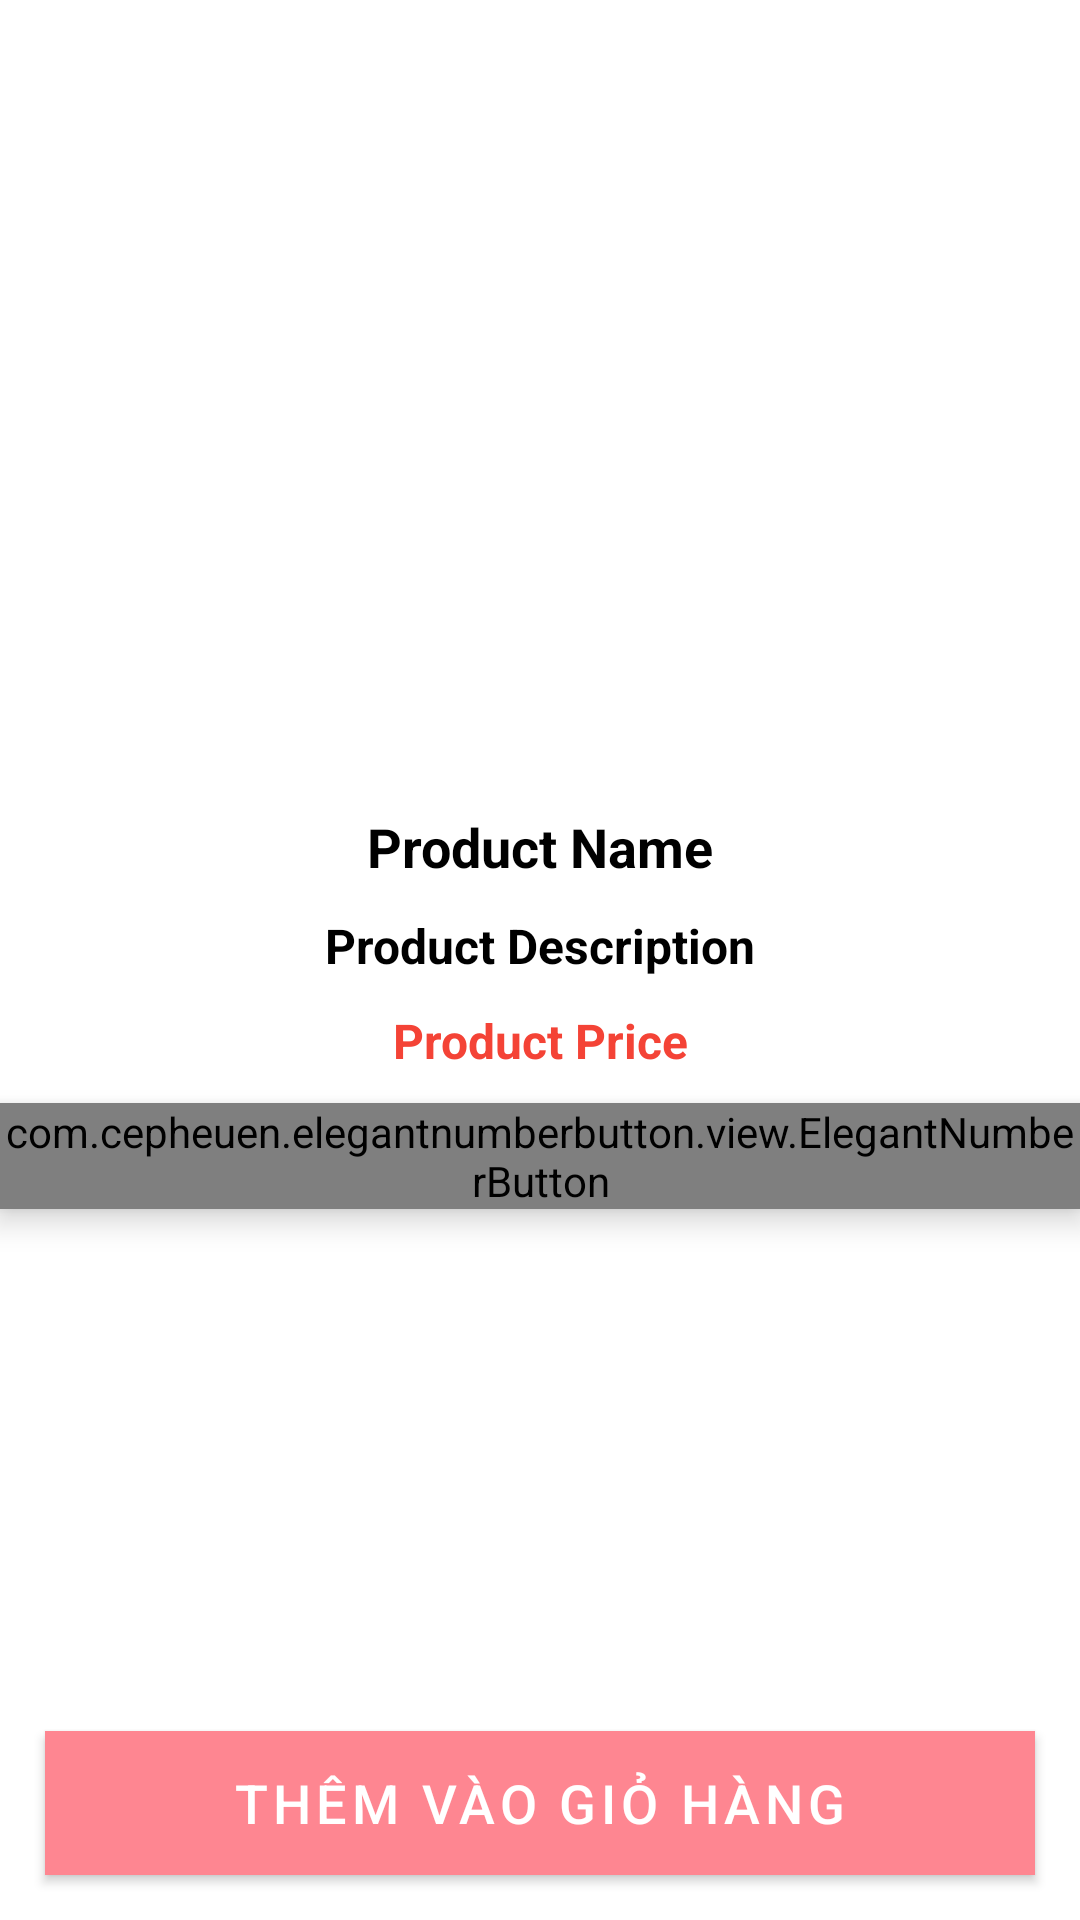

Produce the Android XML layout that renders to this screen, including the resource entries it uses.
<!-- AndroidManifest.xml: application theme Theme.DoAn_Mobile -->
<!-- res/layout/activity_product_details.xml -->
<?xml version="1.0" encoding="utf-8"?>
<RelativeLayout xmlns:android="http://schemas.android.com/apk/res/android"
    xmlns:app="http://schemas.android.com/apk/res-auto"
    xmlns:tools="http://schemas.android.com/tools"
    android:layout_width="match_parent"
    android:layout_height="match_parent"
    tools:context=".ProductDetailsActivity">

    <ImageView
        android:id="@+id/productDetails_iv_image"
        android:layout_width="match_parent"
        android:layout_height="260dp"
        android:scaleType="centerCrop" />

    <TextView
        android:id="@+id/productDetails_tv_name"
        android:layout_width="match_parent"
        android:layout_height="wrap_content"
        android:layout_below="@+id/productDetails_iv_image"
        android:layout_marginTop="10dp"
        android:gravity="center"
        android:text="Product Name"
        android:textColor="@color/black"
        android:textSize="18sp"
        android:textStyle="bold" />

    <TextView
        android:id="@+id/productDetails_tv_description"
        android:layout_width="match_parent"
        android:layout_height="wrap_content"
        android:layout_below="@+id/productDetails_tv_name"
        android:layout_marginTop="10dp"
        android:gravity="center"
        android:text="Product Description"
        android:textColor="@color/black"
        android:textSize="16sp"
        android:textStyle="bold" />

    <TextView
        android:id="@+id/productDetails_tv_price"
        android:layout_width="match_parent"
        android:layout_height="wrap_content"
        android:layout_below="@+id/productDetails_tv_description"
        android:layout_marginTop="10dp"
        android:gravity="center"
        android:text="Product Price"
        android:textColor="#F44336"
        android:textSize="16sp"
        android:textStyle="bold" />

    <com.cepheuen.elegantnumberbutton.view.ElegantNumberButton
        android:id="@+id/productDetails_btn_number"
        android:layout_width="wrap_content"
        android:layout_height="wrap_content"
        android:layout_below="@+id/productDetails_tv_price"
        android:layout_centerHorizontal="true"
        android:layout_marginTop="10dp"
        android:elevation="6dp"
        app:backGroundColor="@color/pink_500"
        app:finalNumber="10"
        app:initialNumber="1"
        app:textSize="16sp"></com.cepheuen.elegantnumberbutton.view.ElegantNumberButton>

    <Button
        android:id="@+id/productDetails_btn_addToCart"
        android:layout_width="match_parent"
        android:layout_height="wrap_content"
        android:background="@color/pink_500"
        android:layout_margin="15dp"
        android:layout_alignParentBottom="true"
        android:text="Thêm vào giỏ hàng"
        android:textColor="@color/white"
        android:textSize="18sp"/>


</RelativeLayout>
<!-- resources referenced by this layout -->
<resources>
  <color name="black">#FF000000</color>
  <color name="pink_500">#FE8691</color>
  <color name="white">#FFFFFFFF</color>
  <style name="Theme.DoAn_Mobile" parent="Theme.MaterialComponents.DayNight.NoActionBar">
          
          <item name="colorPrimary">@color/pink_500</item>
          <item name="colorPrimaryVariant">@color/pink_700</item>
          <item name="colorOnPrimary">@color/white</item>
          
          <item name="colorSecondary">@color/teal_200</item>
          <item name="colorSecondaryVariant">@color/teal_700</item>
          <item name="colorOnSecondary">@color/white</item>
          
          <item name="android:statusBarColor" tools:targetApi="l">?attr/colorPrimaryVariant</item>
          
      </style>
  <color name="pink_700">#FE8691</color>
  <!-- not gathered from this repository: default colours our renderer supplied (Android Studio template values) -->
  <color name="teal_200">#FF03DAC5</color>
  <color name="teal_700">#FF018786</color>
</resources>
